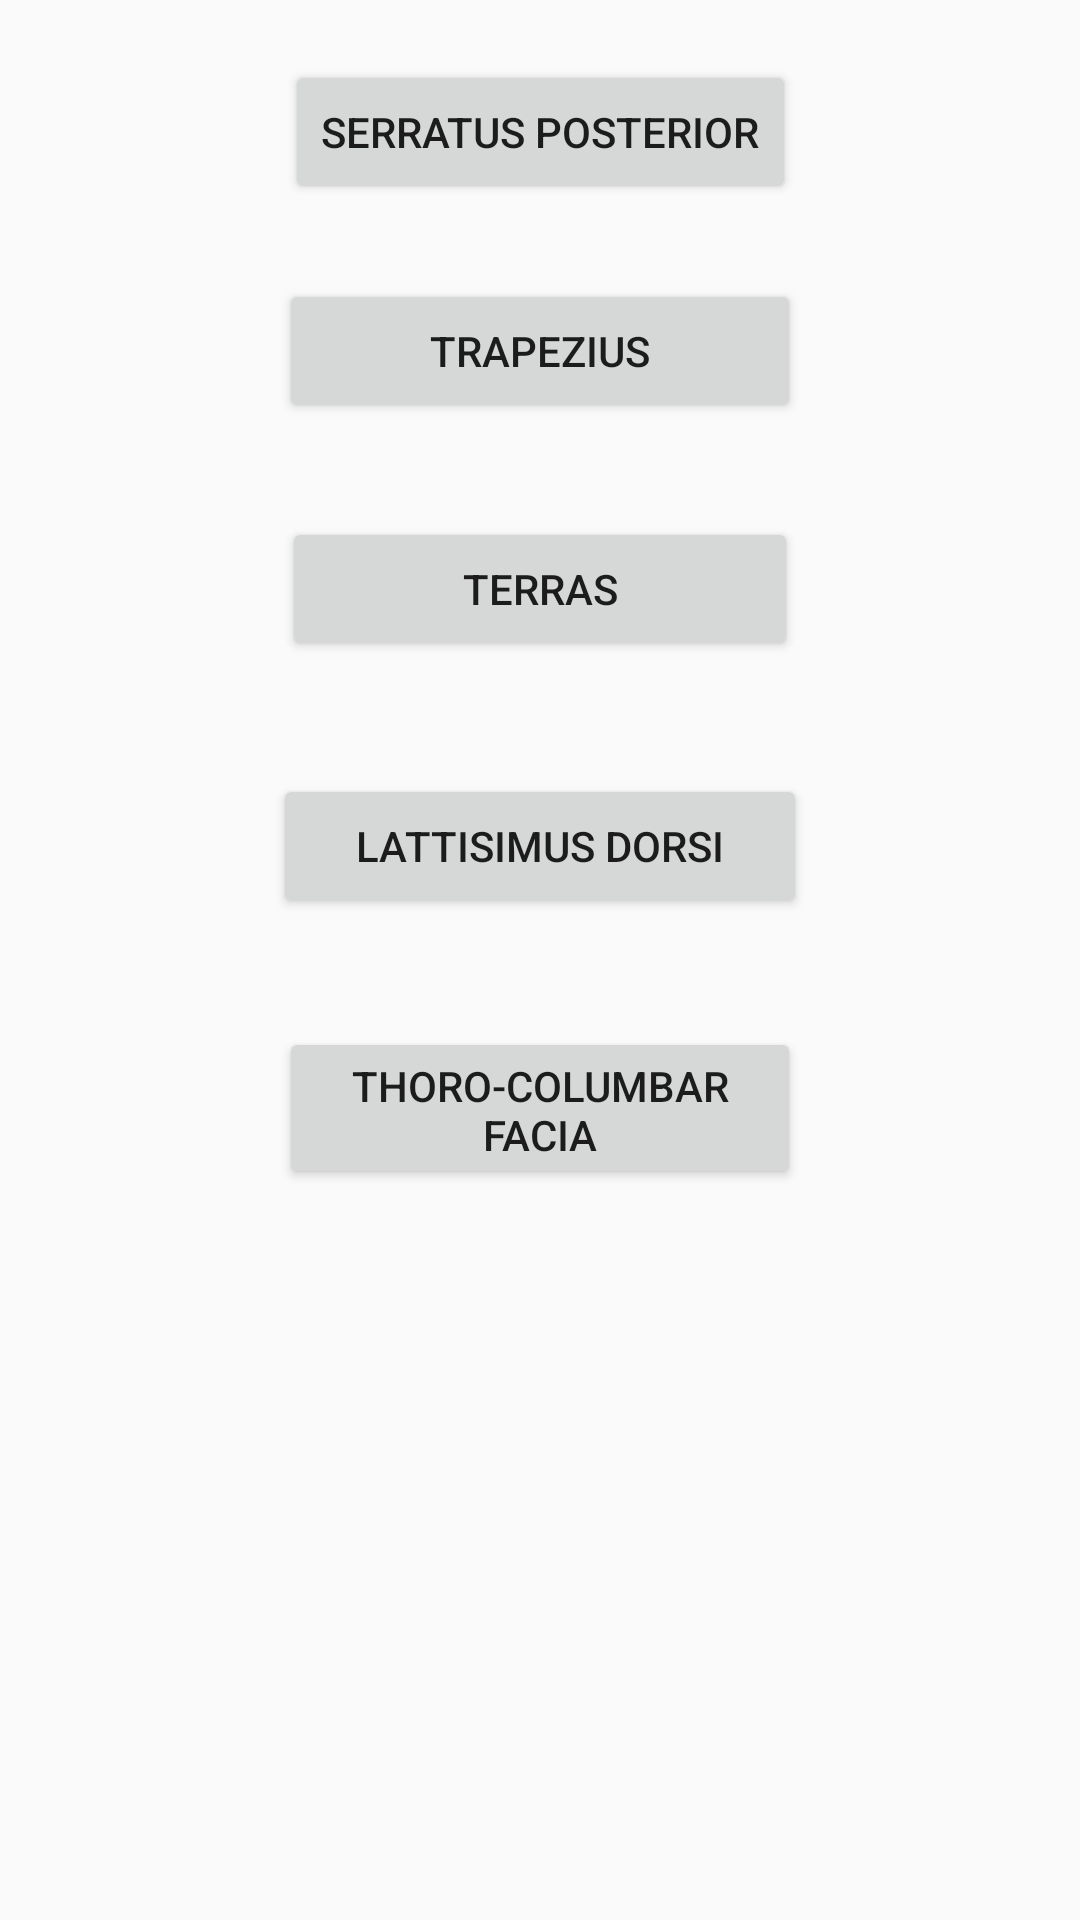

This screen was rendered from an Android layout file. Write that file and the resources it references.
<!-- AndroidManifest.xml: application theme AppTheme -->
<!-- res/layout/activity_back.xml -->
<?xml version="1.0" encoding="utf-8"?>
<android.support.constraint.ConstraintLayout xmlns:android="http://schemas.android.com/apk/res/android"
    xmlns:app="http://schemas.android.com/apk/res-auto"
    xmlns:tools="http://schemas.android.com/tools"
    android:layout_width="match_parent"
    android:layout_height="match_parent"
    tools:context="com.example.justi.personaltrainer.Back">

    <Button
        android:id="@+id/serra"
        android:layout_width="wrap_content"
        android:layout_height="wrap_content"
        android:text="Serratus Posterior"
        app:layout_constraintBottom_toBottomOf="parent"
        app:layout_constraintEnd_toEndOf="parent"
        app:layout_constraintHorizontal_bias="0.5"
        app:layout_constraintStart_toStartOf="parent"
        app:layout_constraintTop_toTopOf="parent"
        app:layout_constraintVertical_bias="0.034" />

    <Button
        android:id="@+id/trapez"
        android:layout_width="174dp"
        android:layout_height="wrap_content"
        android:text="Trapezius"
        app:layout_constraintBottom_toBottomOf="parent"
        app:layout_constraintEnd_toEndOf="parent"
        app:layout_constraintHorizontal_bias="0.5"
        app:layout_constraintStart_toStartOf="parent"
        app:layout_constraintTop_toTopOf="parent"
        app:layout_constraintVertical_bias="0.157" />

    <Button
        android:id="@+id/terra"
        android:layout_width="172dp"
        android:layout_height="wrap_content"
        android:text="Terras"
        app:layout_constraintBottom_toBottomOf="parent"
        app:layout_constraintEnd_toEndOf="parent"
        app:layout_constraintHorizontal_bias="0.5"
        app:layout_constraintStart_toStartOf="parent"
        app:layout_constraintTop_toTopOf="parent"
        app:layout_constraintVertical_bias="0.291" />

    <Button
        android:id="@+id/latts"
        android:layout_width="178dp"
        android:layout_height="wrap_content"
        android:text="Lattisimus Dorsi"
        app:layout_constraintBottom_toBottomOf="parent"
        app:layout_constraintEnd_toEndOf="parent"
        app:layout_constraintHorizontal_bias="0.5"
        app:layout_constraintStart_toStartOf="parent"
        app:layout_constraintTop_toTopOf="parent"
        app:layout_constraintVertical_bias="0.436" />

    <Button
        android:id="@+id/thoro"
        android:layout_width="174dp"
        android:layout_height="54dp"
        android:text="Thoro-columbar Facia"
        app:layout_constraintBottom_toBottomOf="parent"
        app:layout_constraintEnd_toEndOf="parent"
        app:layout_constraintHorizontal_bias="0.5"
        app:layout_constraintStart_toStartOf="parent"
        app:layout_constraintTop_toTopOf="parent"
        app:layout_constraintVertical_bias="0.584" />

</android.support.constraint.ConstraintLayout>
<!-- resources referenced by this layout -->
<resources>
  <style name="AppTheme" parent="Theme.AppCompat.Light.DarkActionBar">
          
          <item name="colorPrimary">@color/colorPrimary</item>
          <item name="colorPrimaryDark">@color/colorPrimaryDark</item>
          <item name="colorAccent">@color/colorAccent</item>
      </style>
  <!-- not gathered from this repository: default colours our renderer supplied (Android Studio template values) -->
  <color name="colorPrimary">#FF6200EE</color>
  <color name="colorPrimaryDark">#FF3700B3</color>
  <color name="colorAccent">#FF03DAC5</color>
</resources>
